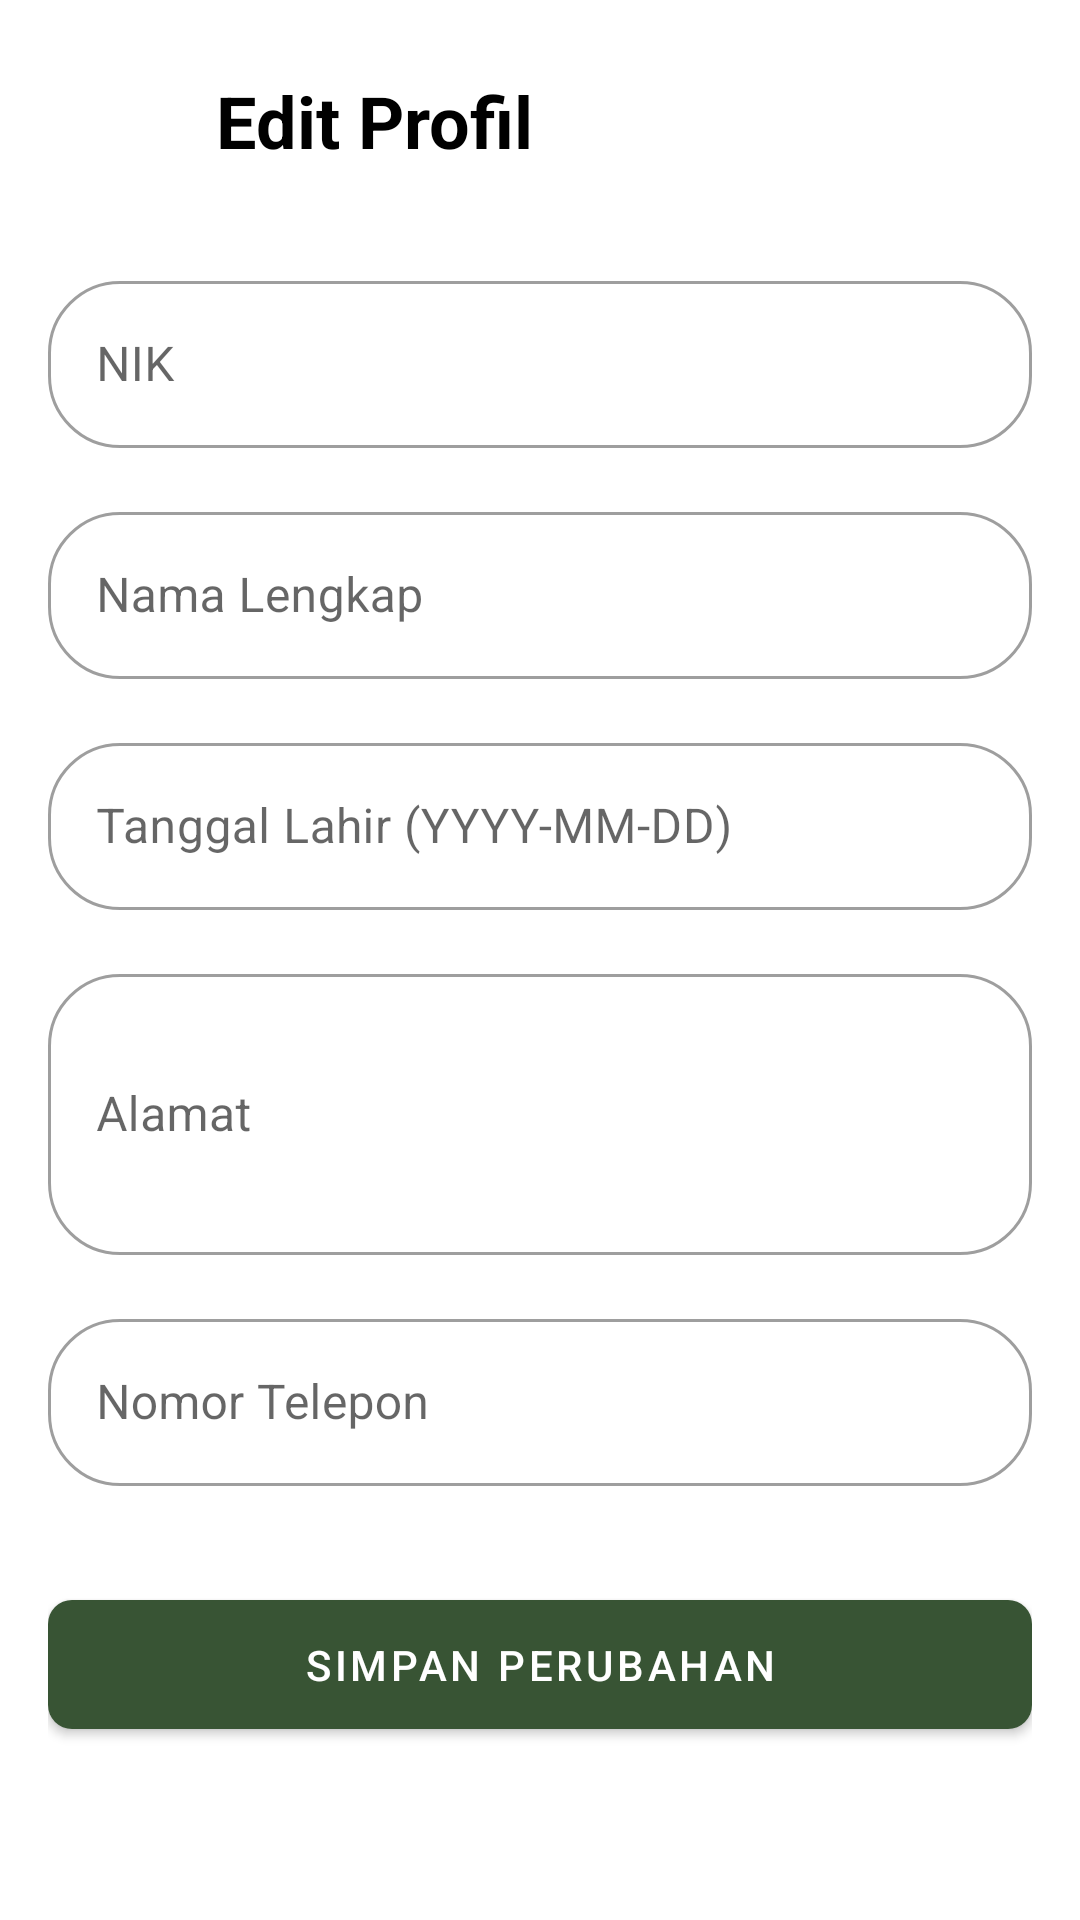

Android layout source for this screen:
<!-- AndroidManifest.xml: application theme Theme.ESIMAKSI -->
<!-- res/layout/fragment_edit_profile.xml -->
<?xml version="1.0" encoding="utf-8"?>
<androidx.constraintlayout.widget.ConstraintLayout xmlns:android="http://schemas.android.com/apk/res/android"
    xmlns:app="http://schemas.android.com/apk/res-auto"
    xmlns:tools="http://schemas.android.com/tools"
    android:layout_width="match_parent"
    android:layout_height="match_parent"
    android:padding="16dp"
    tools:context=".ui.fragment.EditProfileFragment">

    <ImageButton
        android:id="@+id/btn_back"
        android:layout_width="48dp"
        android:layout_height="48dp"
        android:background="?attr/selectableItemBackgroundBorderless"
        android:contentDescription="Kembali"
        android:src="@drawable/ic_arrow_back"
        app:layout_constraintStart_toStartOf="parent"
        app:layout_constraintTop_toTopOf="parent"
        app:tint="@color/black" />

    <TextView
        android:id="@+id/tv_title"
        android:layout_width="0dp"
        android:layout_height="wrap_content"
        android:layout_marginStart="8dp"
        android:gravity="center_vertical"
        android:text="Edit Profil"
        android:textColor="@color/black"
        android:textSize="24sp"
        android:textStyle="bold"
        app:layout_constraintBottom_toBottomOf="@id/btn_back"
        app:layout_constraintEnd_toEndOf="parent"
        app:layout_constraintStart_toEndOf="@id/btn_back"
        app:layout_constraintTop_toTopOf="@id/btn_back" />

    <com.google.android.material.textfield.TextInputLayout
        android:id="@+id/til_nik"
        android:layout_width="0dp"
        android:layout_height="wrap_content"
        android:layout_marginTop="32dp"
        android:hint="NIK"
        app:layout_constraintEnd_toEndOf="parent"
        app:layout_constraintStart_toStartOf="parent"
        app:layout_constraintTop_toBottomOf="@id/tv_title">

        <com.google.android.material.textfield.TextInputEditText
            android:id="@+id/et_nik"
            android:layout_width="match_parent"
            android:layout_height="wrap_content"
            android:inputType="number"
            android:maxLength="16" />
    </com.google.android.material.textfield.TextInputLayout>

    <com.google.android.material.textfield.TextInputLayout
        android:id="@+id/til_nama_lengkap"
        android:layout_width="0dp"
        android:layout_height="wrap_content"
        android:layout_marginTop="16dp"
        android:hint="Nama Lengkap"
        app:layout_constraintEnd_toEndOf="parent"
        app:layout_constraintStart_toStartOf="parent"
        app:layout_constraintTop_toBottomOf="@id/til_nik">

        <com.google.android.material.textfield.TextInputEditText
            android:id="@+id/et_nama_lengkap"
            android:layout_width="match_parent"
            android:layout_height="wrap_content"
            android:inputType="textPersonName" />
    </com.google.android.material.textfield.TextInputLayout>

    <com.google.android.material.textfield.TextInputLayout
        android:id="@+id/til_tanggal_lahir"
        android:layout_width="0dp"
        android:layout_height="wrap_content"
        android:layout_marginTop="16dp"
        android:hint="Tanggal Lahir (YYYY-MM-DD)"
        app:layout_constraintEnd_toEndOf="parent"
        app:layout_constraintStart_toStartOf="parent"
        app:layout_constraintTop_toBottomOf="@id/til_nama_lengkap">

        <com.google.android.material.textfield.TextInputEditText
            android:id="@+id/et_tanggal_lahir"
            android:layout_width="match_parent"
            android:layout_height="wrap_content"
            android:focusable="false"
            android:inputType="date" />
    </com.google.android.material.textfield.TextInputLayout>

    <com.google.android.material.textfield.TextInputLayout
        android:id="@+id/til_alamat"
        android:layout_width="0dp"
        android:layout_height="wrap_content"
        android:layout_marginTop="16dp"
        android:hint="Alamat"
        app:layout_constraintEnd_toEndOf="parent"
        app:layout_constraintStart_toStartOf="parent"
        app:layout_constraintTop_toBottomOf="@id/til_tanggal_lahir">

        <com.google.android.material.textfield.TextInputEditText
            android:id="@+id/et_alamat"
            android:layout_width="match_parent"
            android:layout_height="wrap_content"
            android:inputType="textMultiLine"
            android:minLines="3" />
    </com.google.android.material.textfield.TextInputLayout>

    <com.google.android.material.textfield.TextInputLayout
        android:id="@+id/til_nomor_telepon"
        android:layout_width="0dp"
        android:layout_height="wrap_content"
        android:layout_marginTop="16dp"
        android:hint="Nomor Telepon"
        app:layout_constraintEnd_toEndOf="parent"
        app:layout_constraintStart_toStartOf="parent"
        app:layout_constraintTop_toBottomOf="@id/til_alamat">

        <com.google.android.material.textfield.TextInputEditText
            android:id="@+id/et_nomor_telepon"
            android:layout_width="match_parent"
            android:layout_height="wrap_content"
            android:inputType="phone" />
    </com.google.android.material.textfield.TextInputLayout>

    <com.google.android.material.button.MaterialButton
        android:id="@+id/btn_simpan"
        android:layout_width="0dp"
        android:layout_height="wrap_content"
        android:layout_marginTop="32dp"
        android:padding="12dp"
        android:text="Simpan Perubahan"
        app:cornerRadius="8dp"
        app:layout_constraintEnd_toEndOf="parent"
        app:layout_constraintStart_toStartOf="parent"
        app:layout_constraintTop_toBottomOf="@id/til_nomor_telepon" />

    <ProgressBar
        android:id="@+id/progress_bar"
        android:layout_width="wrap_content"
        android:layout_height="wrap_content"
        android:visibility="gone"
        app:layout_constraintTop_toTopOf="parent"
        app:layout_constraintBottom_toBottomOf="parent"
        app:layout_constraintStart_toStartOf="parent"
        app:layout_constraintEnd_toEndOf="parent"
        tools:visibility="visible" />

</androidx.constraintlayout.widget.ConstraintLayout>
<!-- resources referenced by this layout -->
<resources>
  <color name="black">#FF000000</color>
  <style name="Theme.ESIMAKSI" parent="Theme.MaterialComponents.DayNight.NoActionBar">
          <item name="colorPrimary">#385434</item>
          <item name="colorSecondary">#66BB6A</item>
          <item name="android:statusBarColor">@android:color/transparent</item>
          <item name="android:windowLightStatusBar">false</item>
          <item name="textInputStyle">@style/Widget.App.TextInputLayout.OutlinedBox</item>
          ...
      </style>
  <style name="Widget.App.TextInputLayout.OutlinedBox" parent="Widget.MaterialComponents.TextInputLayout.OutlinedBox">
          <item name="shapeAppearance">@style/ShapeAppearance.App.TextInputLayout.Capsule</item>
      </style>
  <style name="ShapeAppearance.App.TextInputLayout.Capsule" parent="">
          <item name="cornerFamily">rounded</item>
          <item name="cornerSize">24dp</item>
      </style>
</resources>
